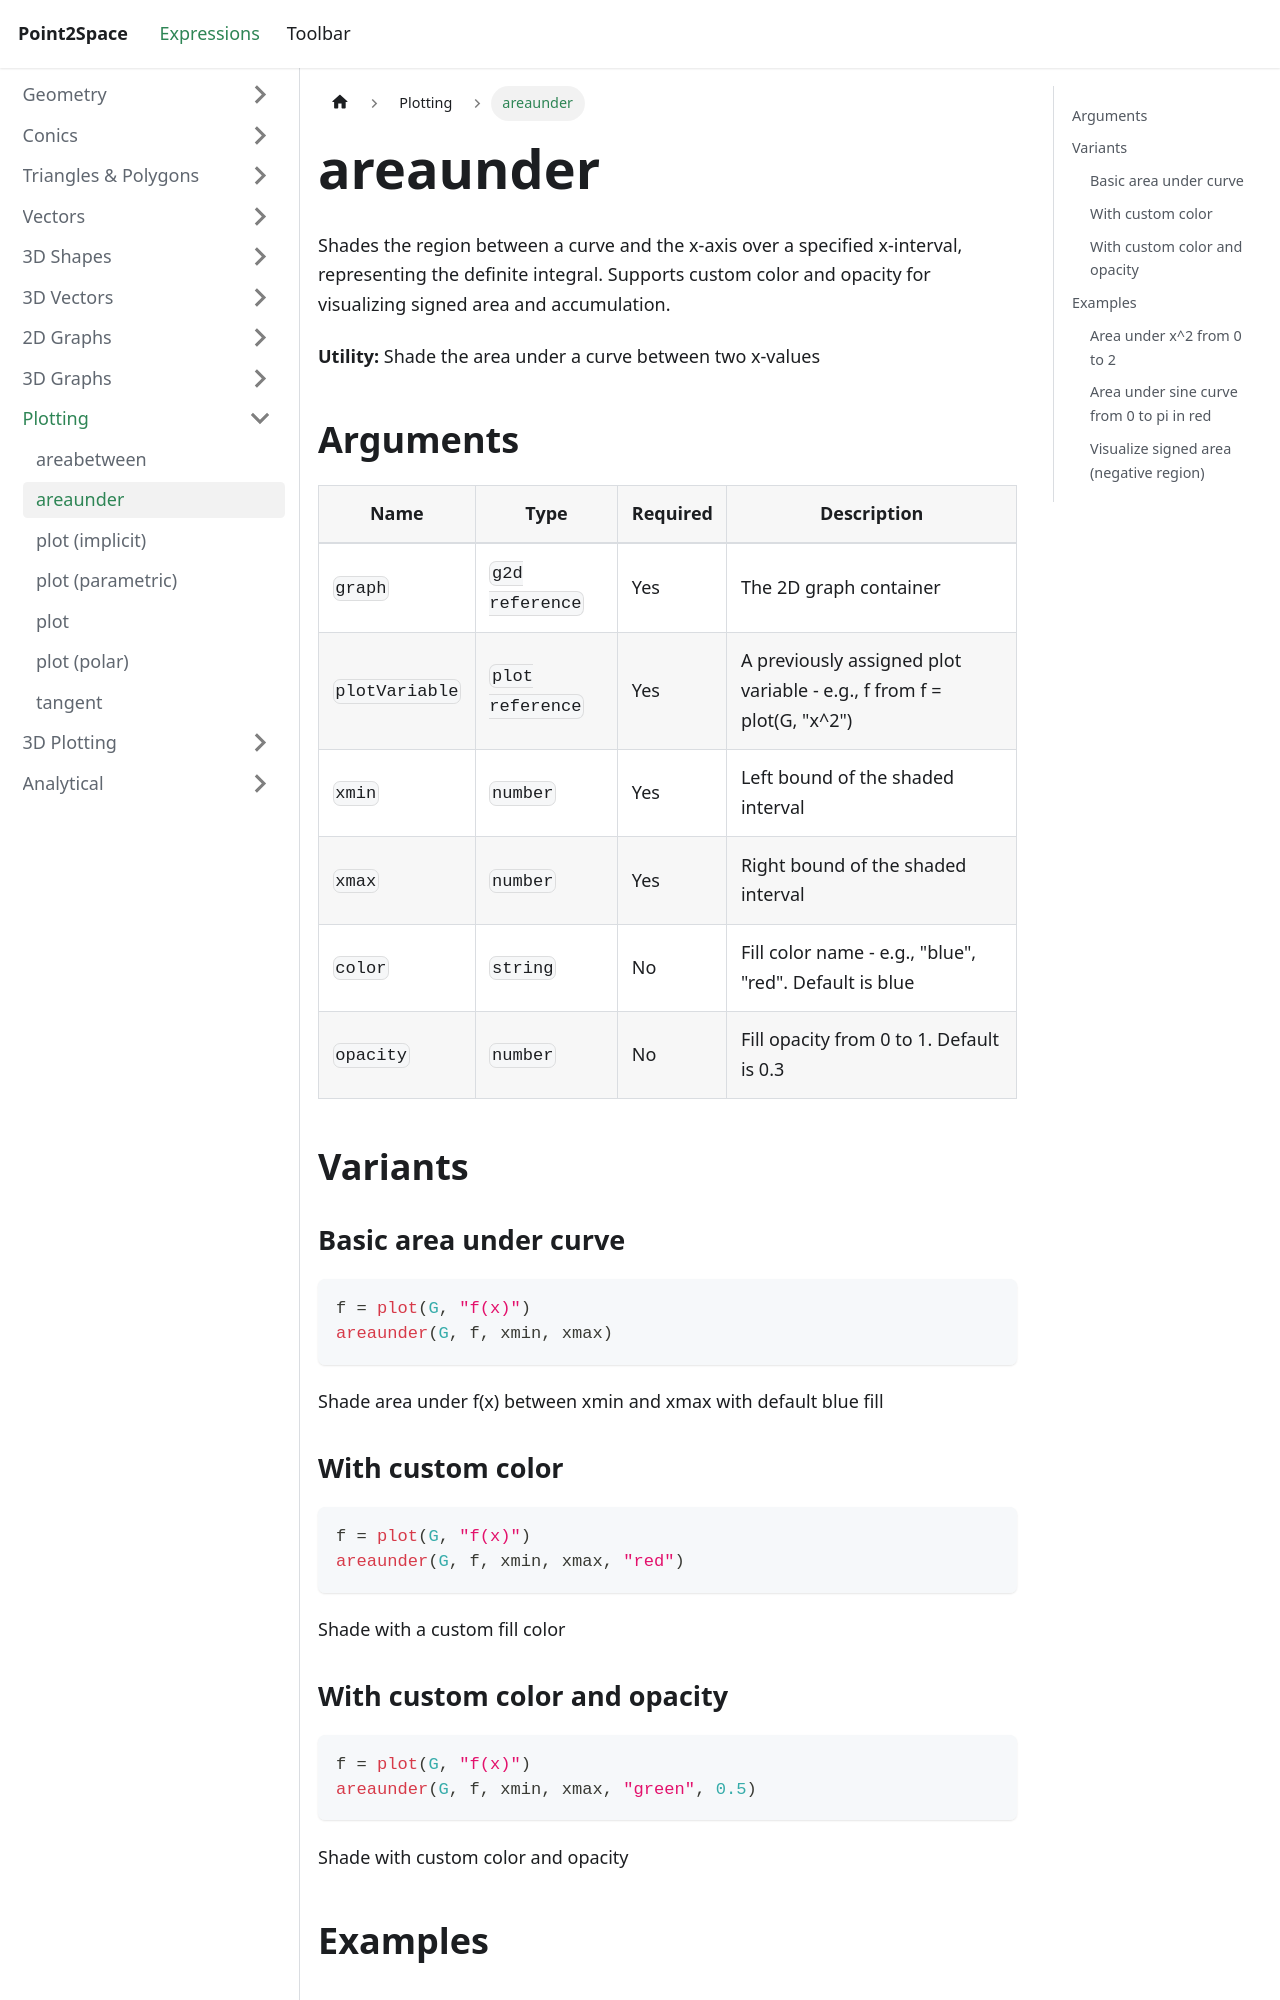

repository: provility/p2s-docs · page: expressions/plotting/area-under/index.html · generator: docusaurus

---
title: areaunder
sidebar_label: areaunder
---

# areaunder

Shades the region between a curve and the x-axis over a specified x-interval, representing the definite integral. Supports custom color and opacity for visualizing signed area and accumulation.

**Utility:** Shade the area under a curve between two x-values

## Arguments

| Name | Type | Required | Description |
|------|------|----------|-------------|
| `graph` | `g2d reference` | Yes | The 2D graph container |
| `plotVariable` | `plot reference` | Yes | A previously assigned plot variable - e.g., f from f = plot(G, "x^2") |
| `xmin` | `number` | Yes | Left bound of the shaded interval |
| `xmax` | `number` | Yes | Right bound of the shaded interval |
| `color` | `string` | No | Fill color name - e.g., "blue", "red". Default is blue |
| `opacity` | `number` | No | Fill opacity from 0 to 1. Default is 0.3 |

## Variants

### Basic area under curve

```js
f = plot(G, "f(x)")
areaunder(G, f, xmin, xmax)
```

Shade area under f(x) between xmin and xmax with default blue fill

### With custom color

```js
f = plot(G, "f(x)")
areaunder(G, f, xmin, xmax, "red")
```

Shade with a custom fill color
